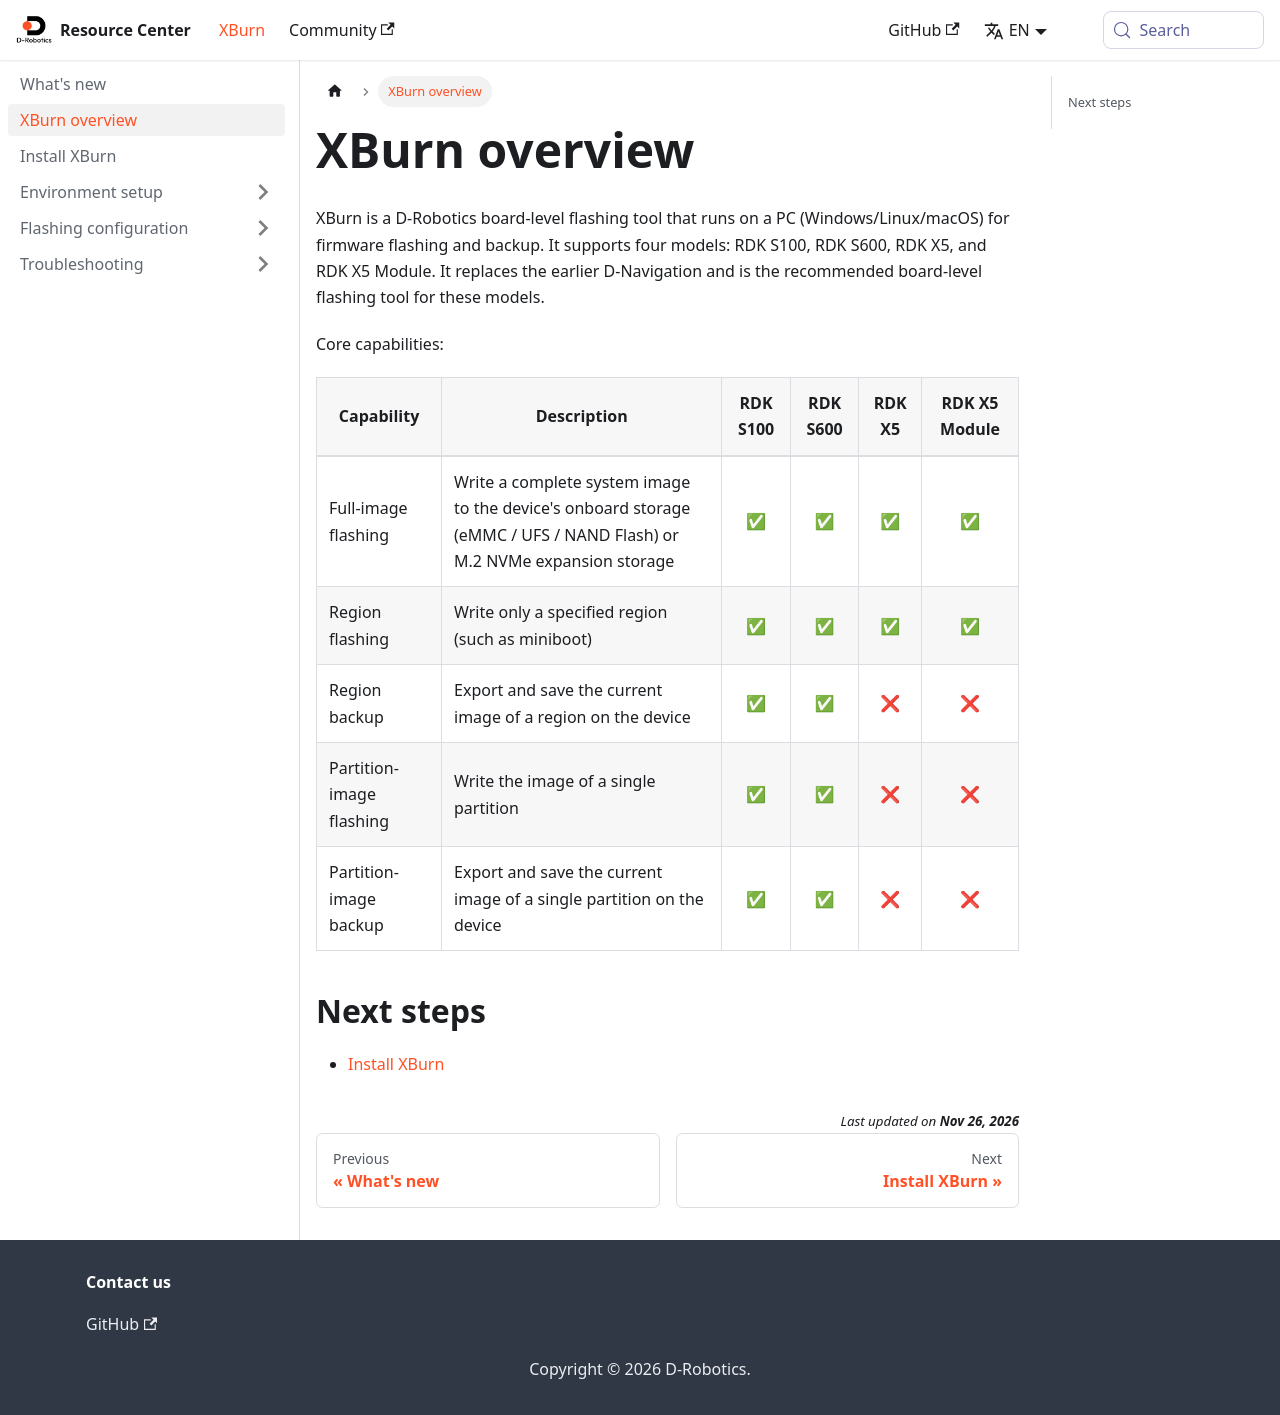

repository: D-Robotics/xburn_doc · page: en/overview/index.html · generator: docusaurus

---
title: "XBurn 概述"
description: "XBurn 烧录工具简介、适用型号（RDK S100/RDK S600/RDK X5/RDK X5 Module）与核心能力"
---

# XBurn 概述

XBurn 是 D-Robotics 面向 RDK 系列设备的板级烧录工具，运行在 PC 端（Windows/Linux/macOS），用于固件烧录与备份。适用于 RDK S100、RDK S600、RDK X5、RDK X5 Module 四个型号。它替代了早期的 D-Navigation，成为上述型号推荐的板级烧录工具。

核心能力：

| 能力 | 说明 | RDK S100 | RDK S600 | RDK X5 | RDK X5 Module |
|------|------|:------:|:------:|:------:|:------:|
| 全镜像烧录 | 把完整系统镜像写入设备的板载存储（eMMC / UFS / NAND）或 M.2 NVMe 扩展存储 | ✅ | ✅ | ✅ | ✅ |
| 指定区域烧录 | 只写入指定区域（如 miniboot） | ✅ | ✅ | ✅ | ✅ |
| 指定区域备份 | 导出并留存设备当前某个区域的镜像 | ✅ | ✅ | ❌ | ❌ |
| 指定分区镜像烧录 | 只写入某个分区的镜像 | ✅ | ✅ | ❌ | ❌ |
| 指定分区镜像备份 | 导出并留存设备当前某个分区的镜像 | ✅ | ✅ | ❌ | ❌ |

## 下一步

- [安装 XBurn](./install)
